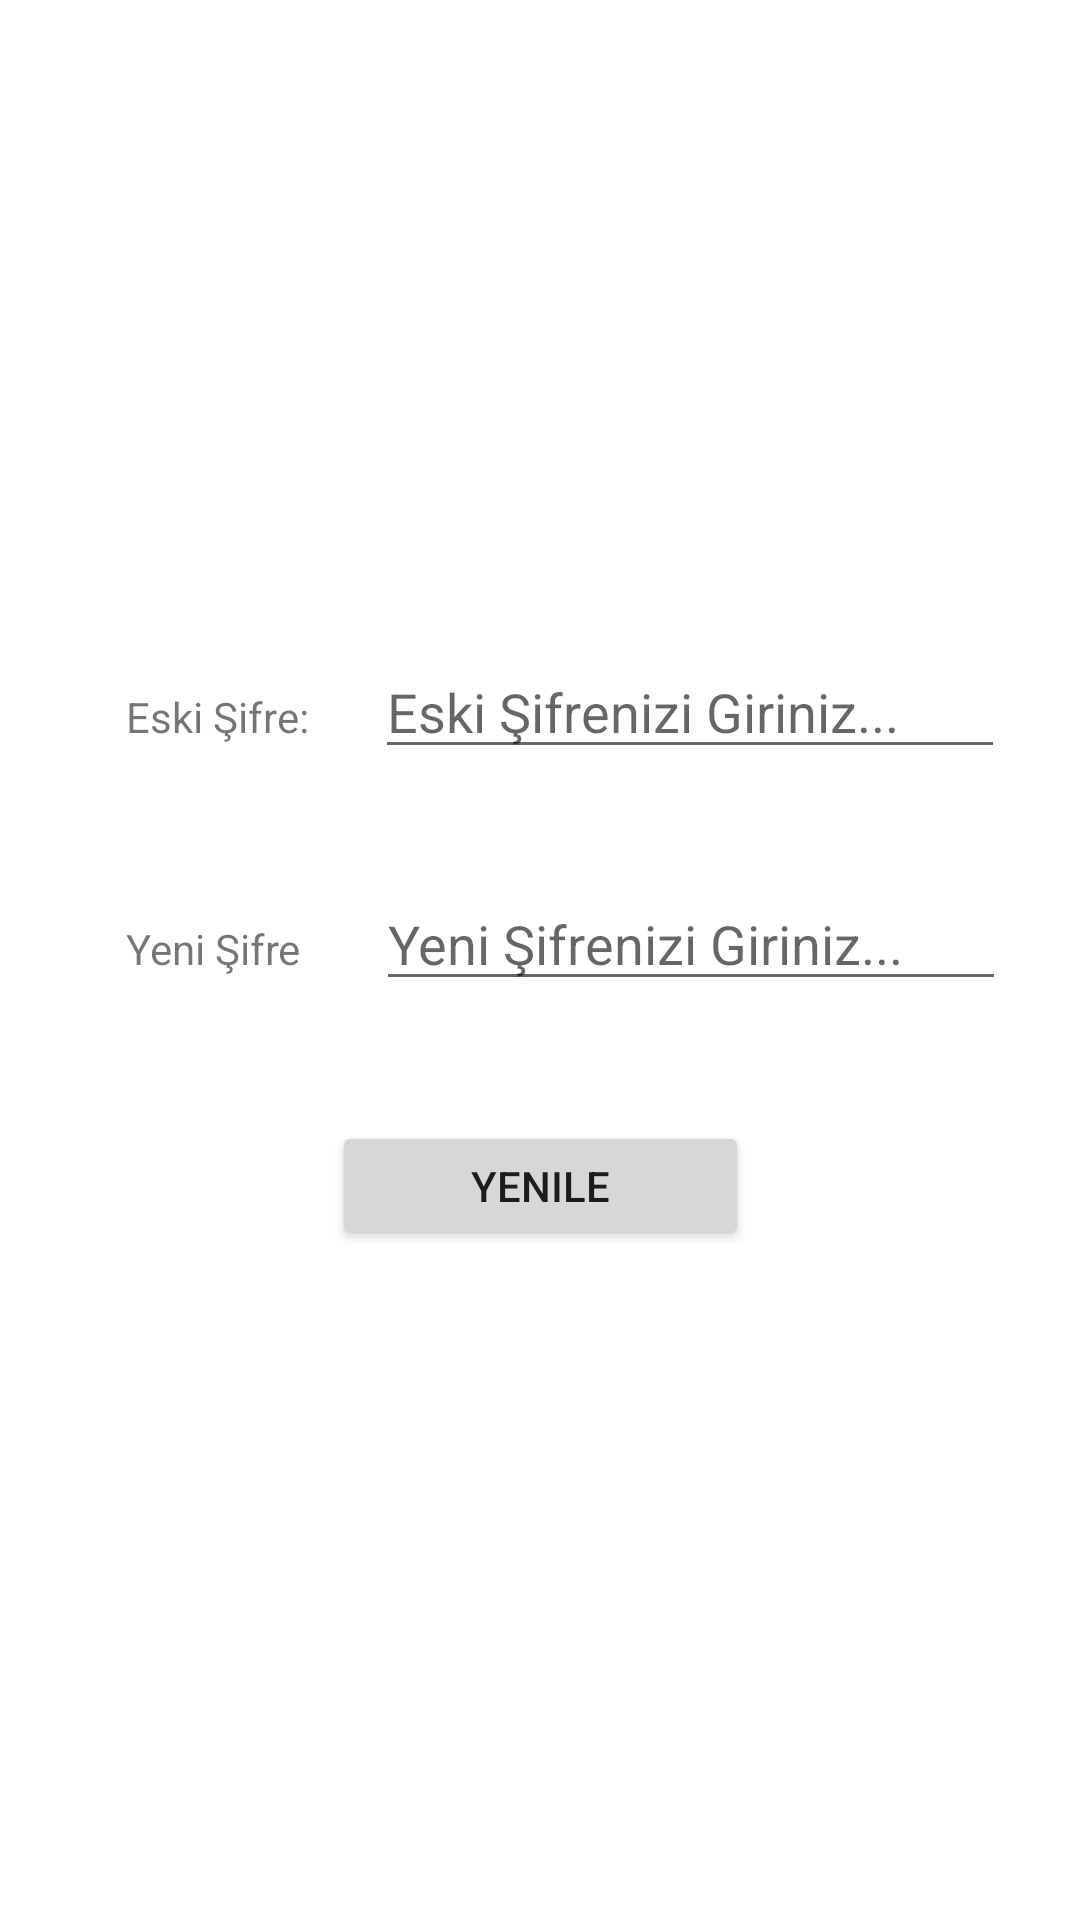

Reconstruct the res/layout file that produces this screen, plus the resources it refers to.
<!-- AndroidManifest.xml: application theme Theme.CeviriUygulamasi -->
<!-- res/layout/activity_sifre_yenile.xml -->
<?xml version="1.0" encoding="utf-8"?>
<androidx.constraintlayout.widget.ConstraintLayout xmlns:android="http://schemas.android.com/apk/res/android"
    xmlns:app="http://schemas.android.com/apk/res-auto"
    xmlns:tools="http://schemas.android.com/tools"
    android:layout_width="match_parent"
    android:layout_height="match_parent"
    tools:context=".SifreYenileActivity">

    <EditText
        android:id="@+id/editTextEski"
        android:layout_width="wrap_content"
        android:layout_height="wrap_content"
        android:layout_marginStart="22dp"
        android:layout_marginTop="215dp"
        android:ems="10"
        android:hint="Eski Şifrenizi Giriniz..."
        android:inputType="text"
        app:layout_constraintStart_toEndOf="@+id/textView4"
        app:layout_constraintTop_toTopOf="parent" />

    <TextView
        android:id="@+id/textView5"
        android:layout_width="wrap_content"
        android:layout_height="wrap_content"
        android:layout_marginStart="42dp"
        android:text="Yeni Şifre"
        app:layout_constraintBaseline_toBaselineOf="@+id/editTextYeni"
        app:layout_constraintStart_toStartOf="parent" />

    <Button
        android:id="@+id/buttonYenile"
        android:layout_width="139dp"
        android:layout_height="43dp"
        android:layout_marginTop="40dp"
        android:text="Yenile"
        app:layout_constraintEnd_toEndOf="parent"
        app:layout_constraintStart_toStartOf="parent"
        app:layout_constraintTop_toBottomOf="@+id/editTextYeni" />

    <EditText
        android:id="@+id/editTextYeni"
        android:layout_width="wrap_content"
        android:layout_height="wrap_content"
        android:layout_marginStart="25dp"
        android:layout_marginTop="36dp"
        android:ems="10"
        android:hint="Yeni Şifrenizi Giriniz..."
        android:inputType="text"
        app:layout_constraintStart_toEndOf="@+id/textView5"
        app:layout_constraintTop_toBottomOf="@+id/editTextEski" />

    <TextView
        android:id="@+id/textView4"
        android:layout_width="wrap_content"
        android:layout_height="wrap_content"
        android:layout_marginStart="42dp"
        android:text="Eski Şifre:"
        app:layout_constraintBaseline_toBaselineOf="@+id/editTextEski"
        app:layout_constraintStart_toStartOf="parent" />

</androidx.constraintlayout.widget.ConstraintLayout>
<!-- resources referenced by this layout -->
<resources>
  <style name="Theme.CeviriUygulamasi" parent="Theme.MaterialComponents.DayNight.DarkActionBar">
          
          <item name="colorPrimary">@color/purple_500</item>
          <item name="colorPrimaryVariant">@color/purple_700</item>
          <item name="colorOnPrimary">@color/white</item>
          
          <item name="colorSecondary">@color/teal_200</item>
          <item name="colorSecondaryVariant">@color/teal_700</item>
          <item name="colorOnSecondary">@color/black</item>
          
          <item name="android:statusBarColor">?attr/colorPrimaryVariant</item>
          
      </style>
  <color name="purple_500">#FF6200EE</color>
  <color name="purple_700">#FF3700B3</color>
  <color name="white">#FFFFFFFF</color>
  <color name="teal_200">#FF03DAC5</color>
  <color name="teal_700">#FF018786</color>
  <color name="black">#FF000000</color>
</resources>
